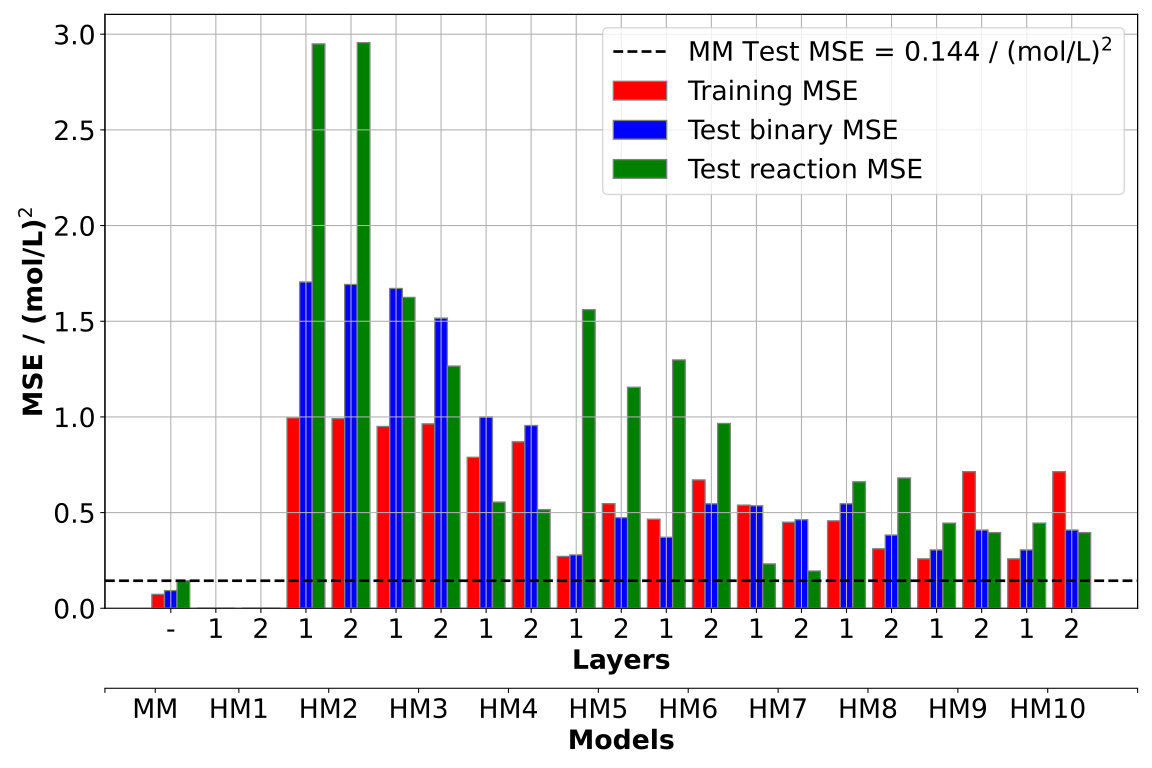

Source data for this figure (header and first rows):
, model, layers, neurons, MAE_training, MSE_training, NMSE_training, loss_training, RMSE_training, MAE_test_binary, MSE_test_binary, NMSE_test_binary, loss_test_binary, MAE_test, MSE_test, NMSE_test, loss_test, RMSE_test, convergence, RMSE_test_binary, Unnamed: 0
0, 0, 0, 0, 0.08029, 0.07287, 0.0001308, 0.000368, 27, 0.03333, 0.09249, 6.070055449373244e-05, 0.0001541, 0.2349, 0.1439, 0.0008064, 0.0001541, 37.94, 0, 13.67, 
1, 1, 1, 0.0, 0.0, 0.0, 0.0, 0.0, 0.0, 0.0, 0.0, 0.0, 0.0, 0.0, 0.0, 0.0, 0.0, 0.0, 0, 0.0, 0.0
2, 1, 2, 0.0, 0.0, 0.0, 0.0, 0.0, 0.0, 0.0, 0.0, 0.0, 0.0, 0.0, 0.0, 0.0, 0.0, 0.0, 0, 0.0, 1.0
3, 2, 1, 2.0, 0.2353, 0.9952, 0.0006975, 0.001958, 99.76, 0.1232, 1.705, 0.001143, 0.001723, 0.7591, 2.949, 0.01652, 0.001723, 171.7, 0, 64.56, 2.0
4, 2, 2, 10.0, 0.2353, 0.991, 0.0006992, 0.001965, 99.55, 0.1229, 1.692, 0.001143, 0.001721, 0.7624, 2.956, 0.01656, 0.001721, 171.9, 0, 64.25, 3.0
5, 3, 1, 7.0, 0.238, 0.95, 0.0006262, 0.001678, 97.47, 0.1267, 1.671, 0.001097, 0.001685, 0.6675, 1.625, 0.009102, 0.001685, 127.5, 0, 64.44, 6.0
6, 3, 2, 9.0, 0.2411, 0.9638, 0.0006216, 0.001807, 98.17, 0.12, 1.516, 0.0009029, 0.001412, 0.6381, 1.266, 0.007091, 0.001412, 112.5, 0, 59.31, 7.0
7, 4, 1, 7.0, 0.1949, 0.7891, 0.0004418, 0.001149, 88.83, 0.08949, 1, 0.0005718, 0.0009335, 0.4133, 0.5549, 0.003109, 0.0009335, 74.49, 0, 44.93, 32.0
8, 4, 2, 6.0, 0.1933, 0.8698, 0.0004692, 0.001055, 93.26, 0.08417, 0.955, 0.0005323, 0.0009511, 0.4282, 0.5155, 0.002888, 0.0009511, 71.8, 0, 41.82, 33.0
9, 5, 1, 10.0, 0.1361, 0.271, 0.0002729, 0.0009012, 52.06, 0.05524, 0.2785, 0.0001452, 0.0004615, 0.446, 1.561, 0.008743, 0.0004615, 124.9, 0, 22.07, 8.0
10, 5, 2, 9.0, 0.1586, 0.5466, 0.000388, 0.001128, 73.93, 0.06558, 0.4734, 0.0001972, 0.0005375, 0.3992, 1.155, 0.006471, 0.0005375, 107.5, 0, 27.06, 9.0
11, 6, 1, 10.0, 0.1455, 0.4654, 0.0003275, 0.0008713, 68.22, 0.04707, 0.3711, 0.0002721, 0.000474, 0.4786, 1.298, 0.00727, 0.000474, 113.9, 0, 23.24, 16.0
12, 6, 2, 9.0, 0.1648, 0.6707, 0.0004043, 0.001066, 81.9, 0.0561, 0.546, 0.0003237, 0.0005913, 0.4355, 0.9658, 0.005411, 0.0005913, 98.27, 0, 28.41, 17.0
13, 7, 1, 3.0, 0.1821, 0.539, 0.0003438, 0.0009964, 73.41, 0.05168, 0.5356, 0.0002976, 0.0004296, 0.3042, 0.2315, 0.001297, 0.0004296, 48.12, 0, 30.25, 24.0
14, 7, 2, 8.0, 0.1714, 0.4496, 0.0003161, 0.0009191, 67.06, 0.04845, 0.4627, 0.0002826, 0.0003887, 0.2798, 0.1948, 0.001091, 0.0003887, 44.13, 0, 28.46, 25.0
15, 8, 1, 3.0, 0.1685, 0.4567, 0.0002834, 0.0009006, 67.58, 0.05188, 0.5459, 0.0002842, 0.0003679, 0.4644, 0.6609, 0.003703, 0.0003679, 81.3, 0, 32.55, 28.0
16, 8, 2, 4.0, 0.1466, 0.3108, 0.0002142, 0.0007078, 55.75, 0.04164, 0.3826, 0.0001867, 0.0002576, 0.4465, 0.6808, 0.003814, 0.0002576, 82.51, 0, 27.52, 29.0
17, 9, 1, 2.0, 0.1215, 0.2582, 0.0001976, 0.0005322, 50.82, 0.03772, 0.3049, 0.000197, 0.0002324, 0.3548, 0.4449, 0.002492, 0.0002324, 66.7, 0, 24.22, 26.0
18, 9, 2, 10.0, 0.159, 0.714, 0.000387, 0.0009835, 84.5, 0.05318, 0.4086, 0.0002411, 0.0004364, 0.3245, 0.3955, 0.002216, 0.0004364, 62.89, 0, 21.45, 27.0
19, 10, 1, 2.0, 0.1215, 0.2582, 0.0001976, 0.0005322, 50.82, 0.03772, 0.3049, 0.000197, 0.0002324, 0.3548, 0.4449, 0.002492, 0.0002324, 66.7, 0, 24.22, 30.0
20, 10, 2, 10.0, 0.159, 0.714, 0.000387, 0.0009835, 84.5, 0.05318, 0.4086, 0.0002411, 0.0004364, 0.3245, 0.3955, 0.002216, 0.0004364, 62.89, 0, 21.45, 31.0
